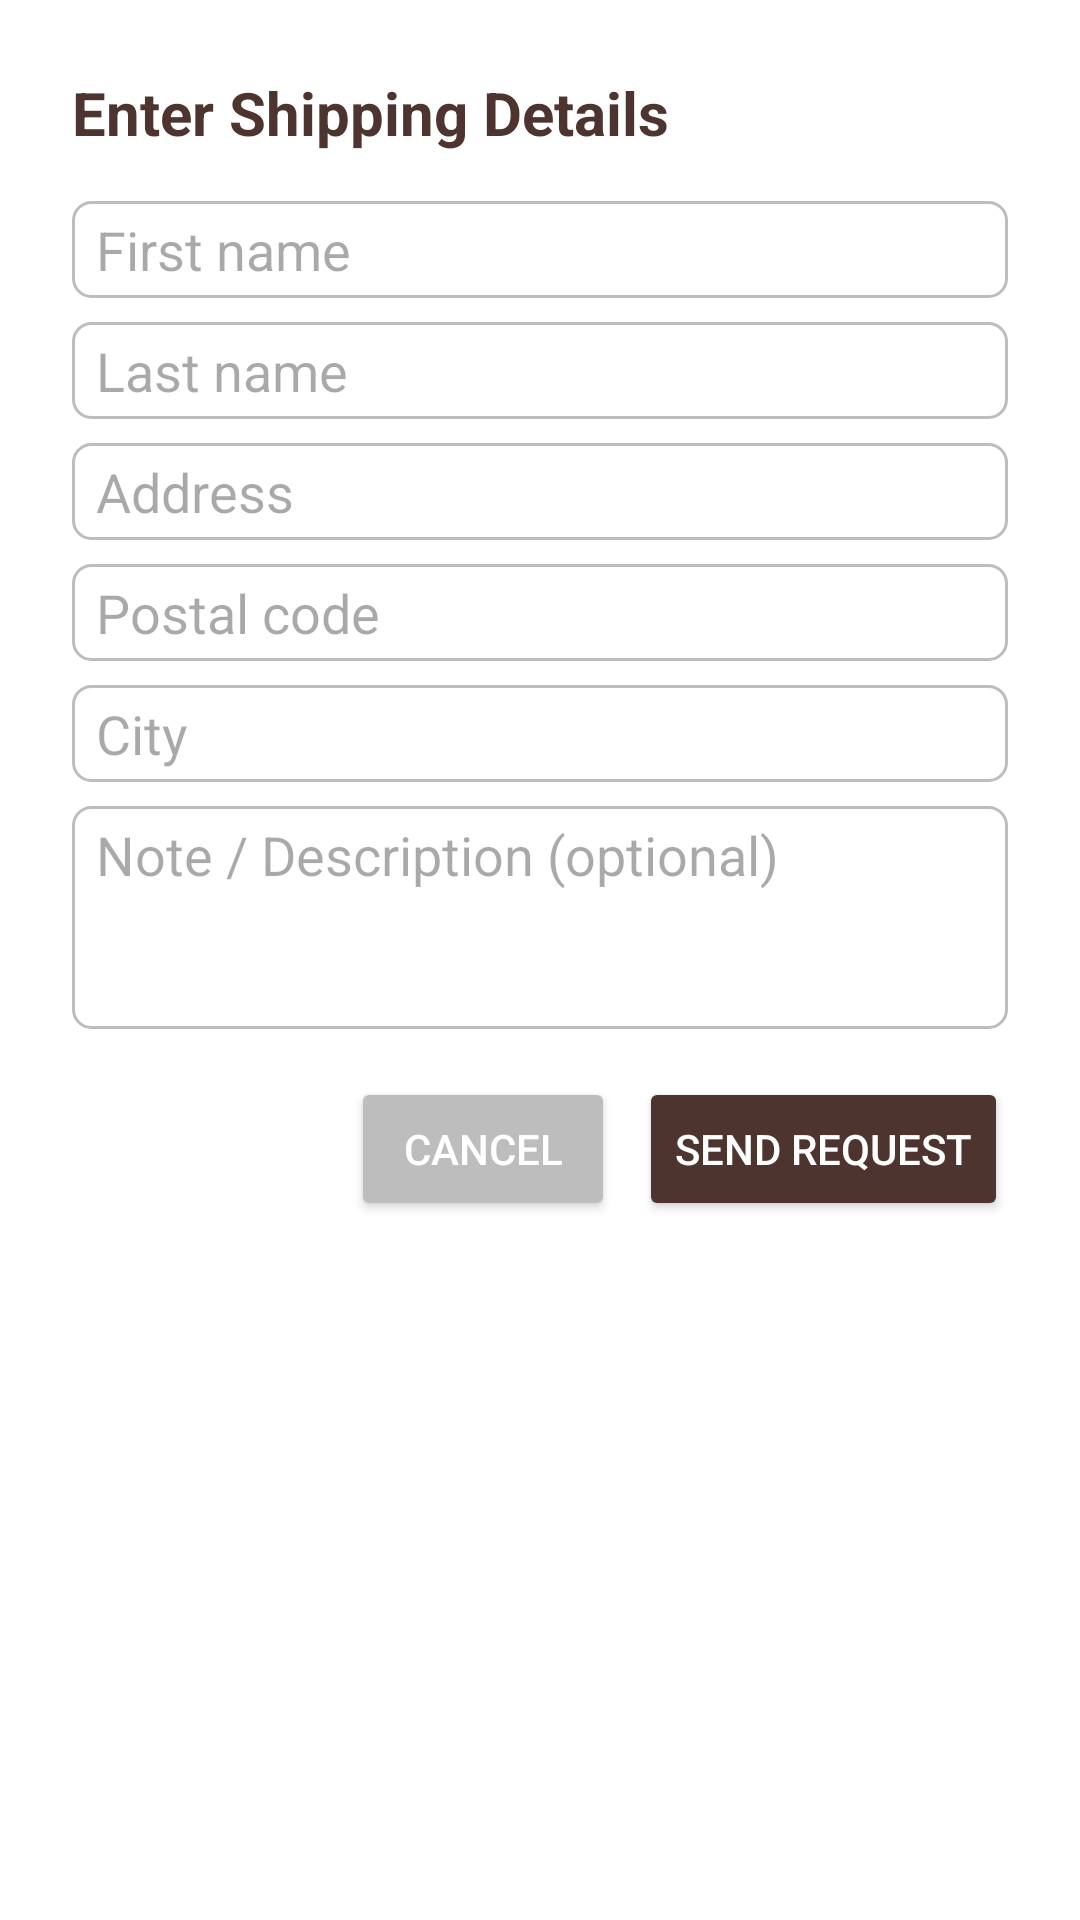

Write the Android layout XML for this screen, with the resource values it uses.
<!-- AndroidManifest.xml: application theme Theme.BookBorrow -->
<!-- res/layout/dialog_request_book.xml -->
<?xml version="1.0" encoding="utf-8"?>
<ScrollView xmlns:android="http://schemas.android.com/apk/res/android"
    android:layout_width="match_parent"
    android:layout_height="wrap_content"
    android:padding="24dp"
    android:background="@color/white">

    <LinearLayout
        android:layout_width="match_parent"
        android:layout_height="wrap_content"
        android:orientation="vertical">

        <TextView
            android:layout_width="wrap_content"
            android:layout_height="wrap_content"
            android:text="Enter Shipping Details"
            android:textSize="20sp"
            android:textStyle="bold"
            android:textColor="#4E342E"
            android:layout_marginBottom="16dp" />

        <EditText
            android:id="@+id/etFirstName"
            android:layout_width="match_parent"
            android:layout_height="wrap_content"
            android:hint="First name"
            android:inputType="textPersonName"
            android:background="@drawable/bg_edit_text"/>

        <EditText
            android:id="@+id/etLastName"
            android:layout_width="match_parent"
            android:layout_height="wrap_content"
            android:hint="Last name"
            android:inputType="textPersonName"
            android:layout_marginTop="8dp"
            android:background="@drawable/bg_edit_text"/>

        <EditText
            android:id="@+id/etAddress"
            android:layout_width="match_parent"
            android:layout_height="wrap_content"
            android:hint="Address"
            android:inputType="textPostalAddress"
            android:layout_marginTop="8dp"
            android:background="@drawable/bg_edit_text"/>

        <EditText
            android:id="@+id/etPostalCode"
            android:layout_width="match_parent"
            android:layout_height="wrap_content"
            android:hint="Postal code"
            android:inputType="text"
            android:layout_marginTop="8dp"
            android:background="@drawable/bg_edit_text"/>

        <EditText
            android:id="@+id/etCity"
            android:layout_width="match_parent"
            android:layout_height="wrap_content"
            android:hint="City"
            android:inputType="text"
            android:layout_marginTop="8dp"
            android:background="@drawable/bg_edit_text"/>

        <EditText
            android:id="@+id/etShippingNote"
            android:layout_width="match_parent"
            android:layout_height="wrap_content"
            android:hint="Note / Description (optional)"
            android:inputType="textMultiLine"
            android:minLines="3"
            android:gravity="top"
            android:layout_marginTop="8dp"
            android:background="@drawable/bg_edit_text"/>

        <LinearLayout
            android:layout_width="match_parent"
            android:layout_height="wrap_content"
            android:orientation="horizontal"
            android:gravity="end"
            android:layout_marginTop="16dp">

            <Button
                android:id="@+id/btnCancel"
                android:layout_width="wrap_content"
                android:layout_height="wrap_content"
                android:text="Cancel"
                android:backgroundTint="#BDBDBD"
                android:textColor="@android:color/white"/>

            <Button
                android:id="@+id/btnSendRequest"
                android:layout_width="wrap_content"
                android:layout_height="wrap_content"
                android:text="Send Request"
                android:layout_marginStart="8dp"
                android:backgroundTint="#4E342E"
                android:textColor="@android:color/white"/>
        </LinearLayout>

    </LinearLayout>
</ScrollView>
<!-- resources referenced by this layout -->
<resources>
  <color name="white">#FFFFFFFF</color>
  <!-- drawable bg_edit_text (drawable) -->
  <shape xmlns:android="http://schemas.android.com/apk/res/android" android:shape="rectangle">
      <solid android:color="#FFFFFF"/>
      <stroke android:width="1dp" android:color="#BDBDBD"/>
      <corners android:radius="6dp"/>
      <padding android:left="8dp" android:top="4dp" android:right="8dp" android:bottom="4dp"/>
  </shape>
  <style name="Theme.BookBorrow" parent="Base.Theme.BookBorrow" />
  <style name="Base.Theme.BookBorrow" parent="Theme.Material3.DayNight.NoActionBar">
          
          
      </style>
</resources>
